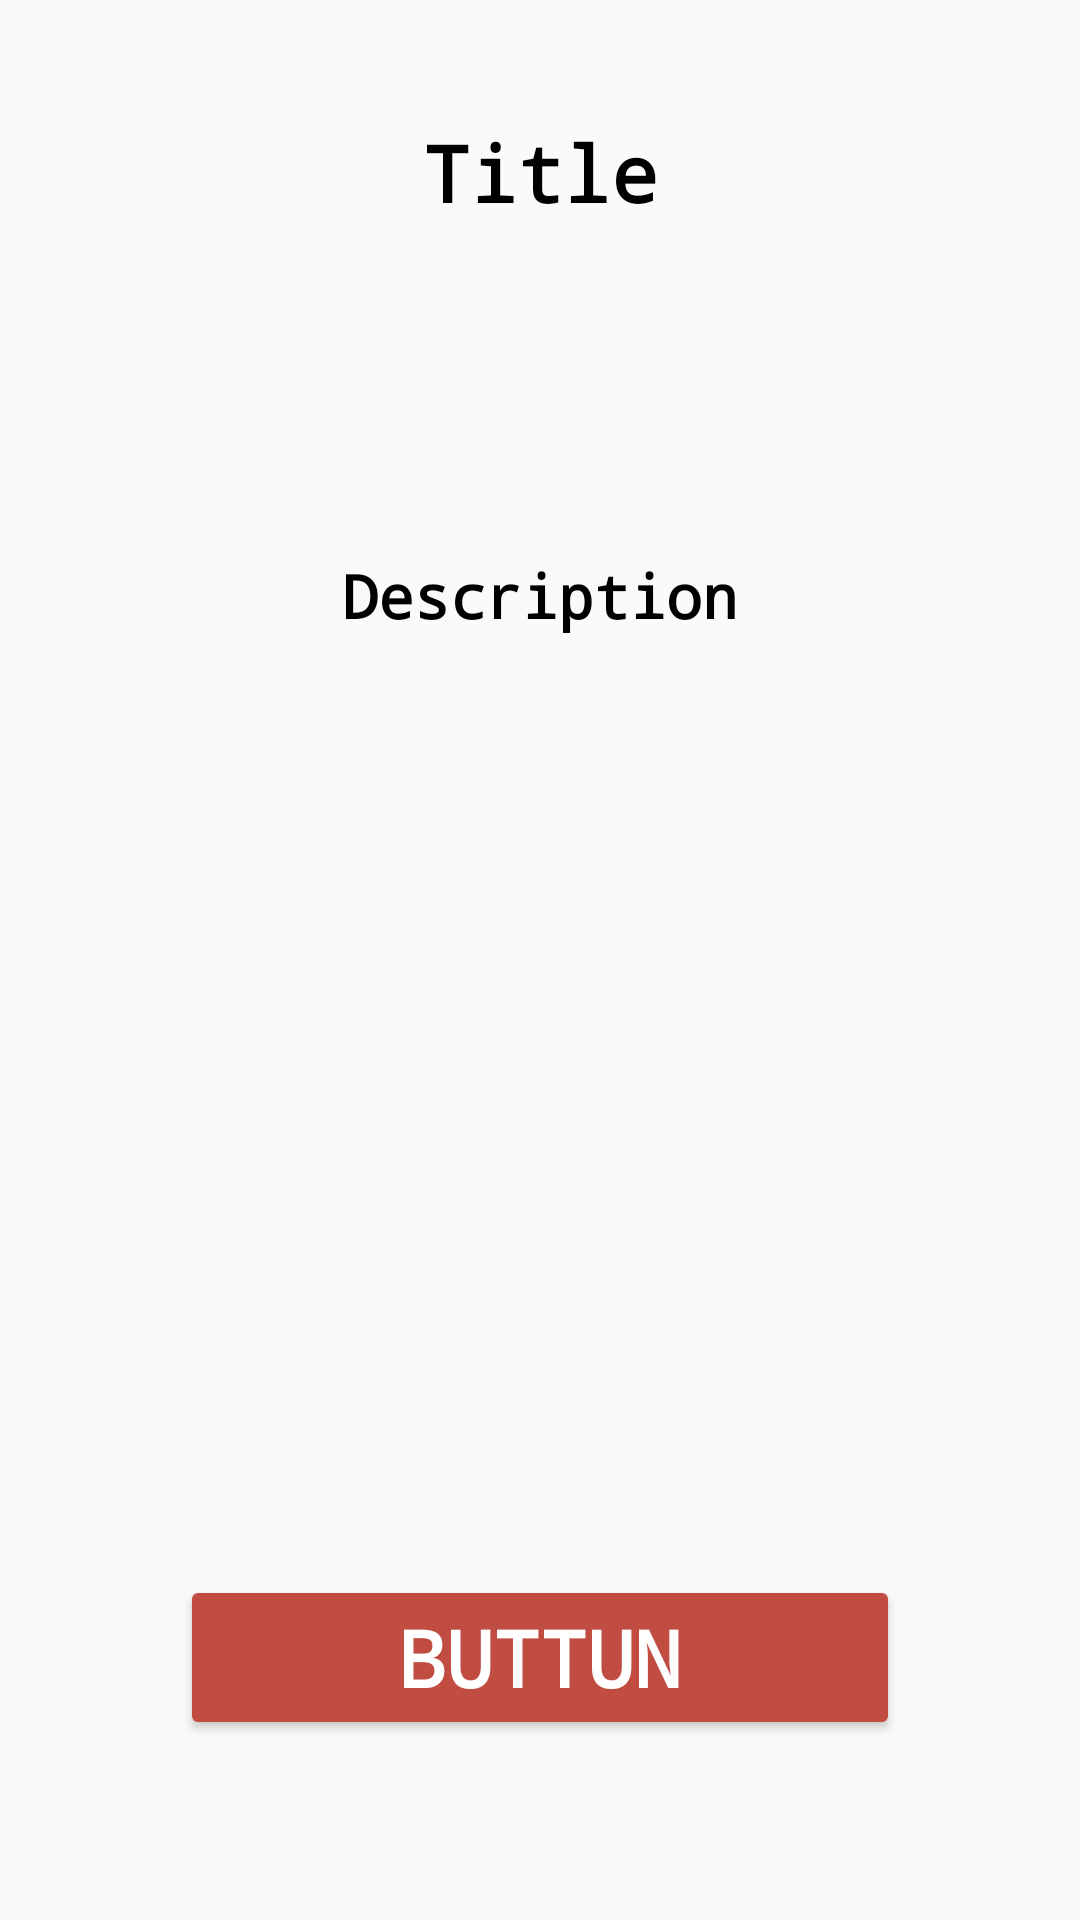

Produce the Android XML layout that renders to this screen, including the resource entries it uses.
<!-- AndroidManifest.xml: application theme AppTheme.NoActionBar -->
<!-- res/layout/activity_dialog.xml -->
<?xml version="1.0" encoding="utf-8"?>
<RelativeLayout xmlns:android="http://schemas.android.com/apk/res/android"
    xmlns:tools="http://schemas.android.com/tools"
    android:layout_width="match_parent"
    android:layout_height="match_parent"
    android:padding="40dp"
    tools:context="com.waycreon.pip.Dialog">

    <RelativeLayout
        android:layout_width="match_parent"
        android:layout_height="match_parent"
        android:layout_alignParentLeft="true"
        android:layout_alignParentStart="true"
        android:layout_alignParentTop="true"
        android:background="@drawable/rounded_lig">

        <TextView
            android:id="@+id/tvTitlePush"
            android:layout_width="match_parent"
            android:layout_height="wrap_content"
            android:layout_alignParentTop="true"
            android:layout_marginLeft="5dp"
            android:layout_marginRight="5dp"
            android:background="#00000000"
            android:gravity="center"
            android:text="Title"
            android:textColor="#000"
            android:textSize="26dp"
            android:textStyle="bold" />

        <ImageView
            android:id="@+id/ivLogoPush"
            android:layout_width="100dp"
            android:layout_height="100dp"
            android:layout_below="@+id/tvTitlePush"
            android:layout_centerHorizontal="true"
            android:background="#00000000" />

        <TextView
            android:id="@+id/tvDescPush"
            android:layout_width="match_parent"
            android:layout_height="wrap_content"
            android:layout_below="@+id/ivLogoPush"
            android:layout_marginLeft="10dp"
            android:layout_marginRight="10dp"
            android:background="#00000000"
            android:gravity="top|center"
            android:lineSpacingExtra="10dp"
            android:paddingTop="10dp"
            android:text="Description"
            android:textColor="#000"
            android:textSize="20dp"
            android:textStyle="bold" />

        <ImageView
            android:id="@+id/ivBanerPush"
            android:layout_width="wrap_content"
            android:layout_height="wrap_content"
            android:layout_below="@id/tvDescPush"
            android:layout_centerHorizontal="true"
            android:layout_marginLeft="5dp"
            android:layout_marginRight="5dp"
            android:layout_marginTop="10dp"
            android:background="#00000000" />

        <Button
            android:id="@+id/btnClickPush"
            android:layout_width="match_parent"
            android:layout_height="wrap_content"
            android:layout_alignParentBottom="true"
            android:layout_marginBottom="20dp"
            android:layout_marginLeft="20dp"
            android:layout_marginRight="20dp"
            android:layout_marginTop="5dp"
            android:backgroundTint="#C04C42"
            android:onClick="OpenLink"
            android:text="Buttun"
            android:textColor="#fff"
            android:textSize="26dp"
            android:textStyle="bold" />

    </RelativeLayout>

</RelativeLayout>
<!-- resources referenced by this layout -->
<resources>
  <style name="AppTheme.NoActionBar">
          <item name="windowActionBar">false</item>
          <item name="windowNoTitle">true</item>
      </style>
</resources>
